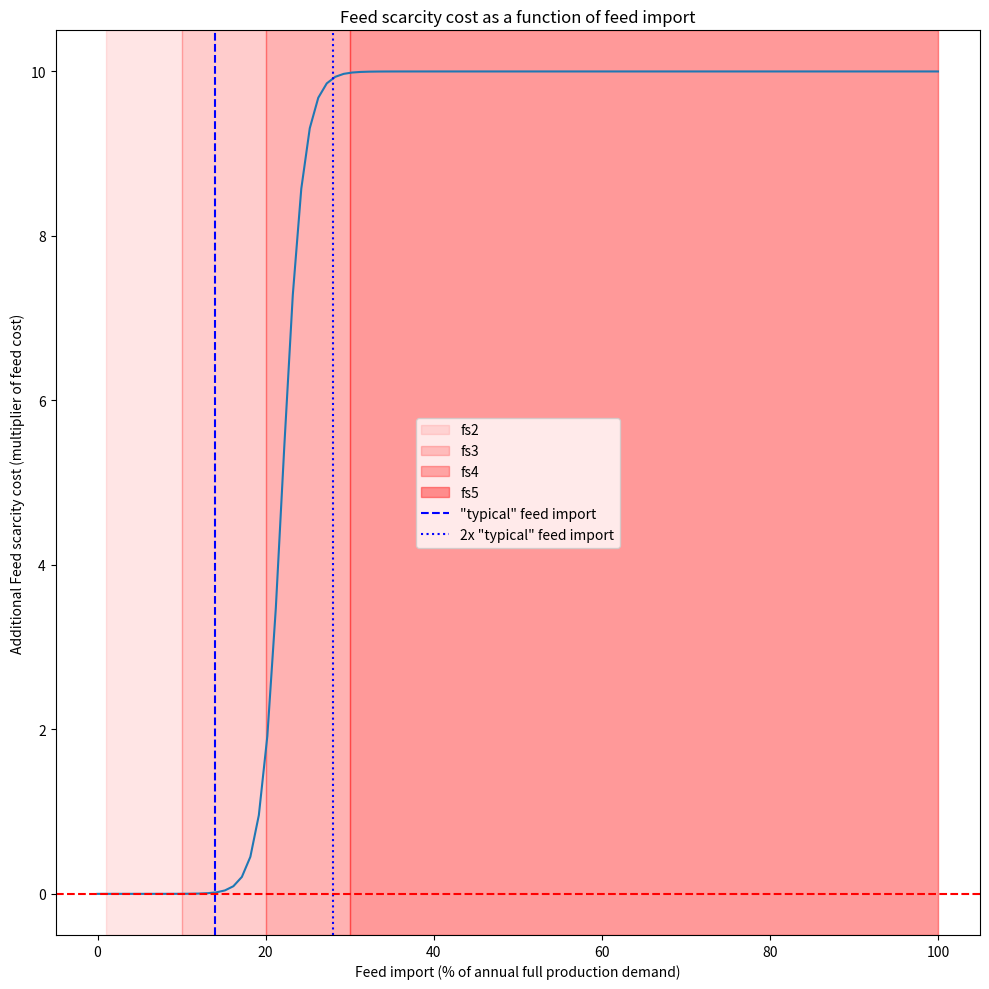
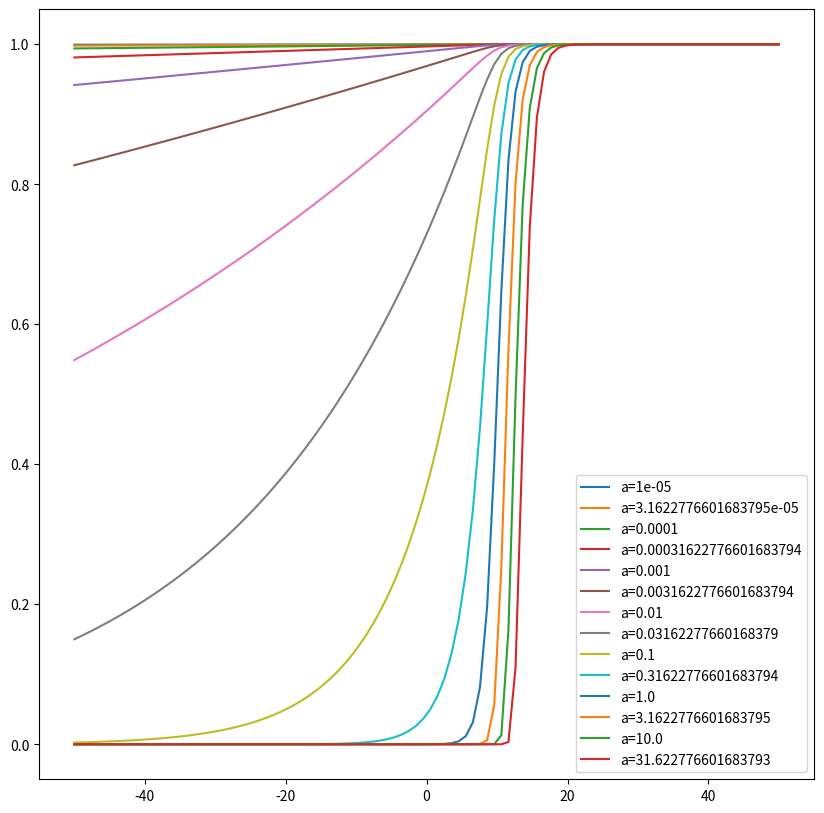
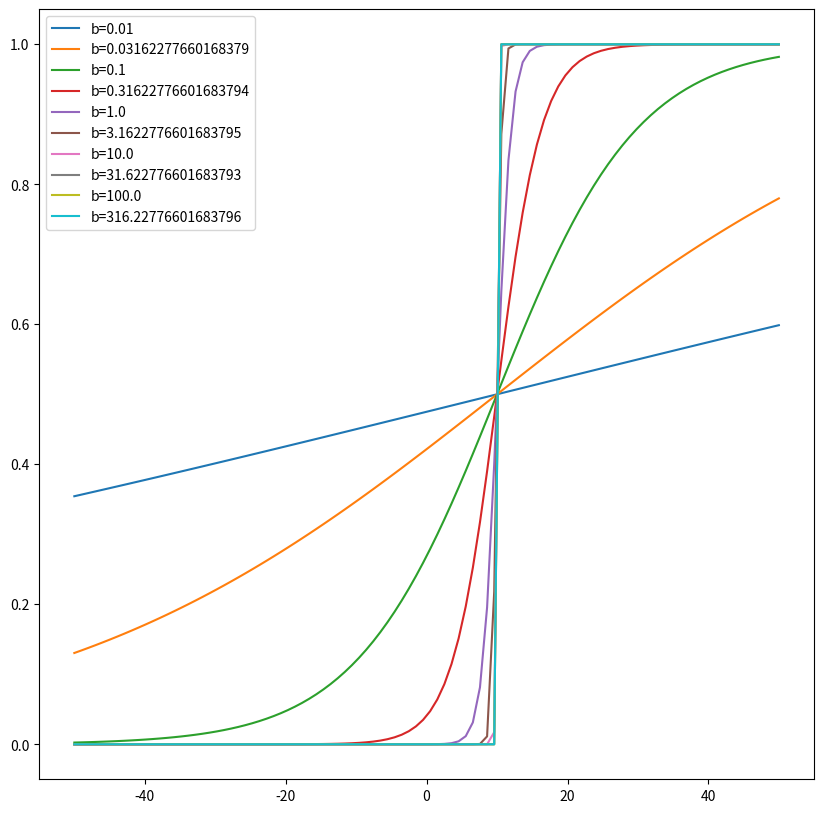

Here is the Python script that generated these plots, in order:
"""
created matt_dumont 
on: 7/3/24
"""

import numpy as np
import matplotlib.pyplot as plt


def s_curve(x, s, a, b, c):
    """
    S-curve function
    :param x: x value
    :param s: scale - the maximum value of the curve (if s=1, the maximum value is 1)
    :param a: steepness - smoothing parameter as a increases the curve becomes steeper and the inflection point moves to the right
    :param b: steepness about the inflection point
    :param c: inflection point (if a=1, c is the x value at which y=0.5)
    :return:
    """
    return s * (1 / (1 + np.exp(-b * (x - c)))) ** a


def a_var():
    fig, ax = plt.subplots(figsize=(10, 10))
    for a in np.arange(-5, 2, 0.5):
        a = 10 ** a

        x = np.linspace(-50, 50, 100)
        y = s_curve(x, 1, a, 1, 10)
        ax.plot(x, y, label=f'a={a}')
    ax.legend()


def b_var():
    fig, ax = plt.subplots(figsize=(10, 10))
    for b in np.arange(-2, 3, 0.5):
        b = 10 ** b

        x = np.linspace(-50, 50, 100)
        y = s_curve(x, 1, 1, b, 10)
        ax.plot(x, y, label=f'b={b}')
    ax.legend()


def example_feed_scarcity_cost():
    x = np.linspace(0, 100, 100)
    c = 33
    y = s_curve(x, s=5, a=.85, b=0.33, c=c)
    fig, ax = plt.subplots(figsize=(10, 10))
    ax.plot(x, y)
    ax.axvline(14, ls='--', color='b', label='"typical" feed import')
    ax.axvline(28, ls=':', color='b', label='2x "typical" feed import')
    ax.axhline(0, ls='--', color='r')
    ax.legend()
    ax.set_xlabel('Feed import (% of annual full production demand)')
    ax.set_ylabel('Additional Feed scarcity cost (multiplier of feed cost)')
    ax.set_title('Feed scarcity cost as a function of feed import')
    fig.tight_layout()


def feed_scarcity_cost_dnz_system3():
    x = np.linspace(0, 100, 100)
    c = 22
    y = s_curve(x, s=10, a=1, b=0.8, c=c)
    fig, ax = plt.subplots(figsize=(10, 10))
    ax.plot(x, y)
    ax.fill_between([1, 10], [0, 0], [1, 1], transform=ax.get_xaxis_transform(), color='r', alpha=0.1, label='fs2')
    ax.fill_between([10, 20], [0, 0], [1, 1], transform=ax.get_xaxis_transform(), color='r', alpha=0.2, label='fs3')
    ax.fill_between([20, 30], [0, 0], [1, 1], transform=ax.get_xaxis_transform(), color='r', alpha=0.3, label='fs4')
    ax.fill_between([30, 100], [0, 0], [1, 1], transform=ax.get_xaxis_transform(), color='r', alpha=0.4, label='fs5')
    ax.axvline(14, ls='--', color='b', label='"typical" feed import')
    ax.axvline(28, ls=':', color='b', label='2x "typical" feed import')
    ax.axhline(0, ls='--', color='r')
    ax.legend()
    ax.set_xlabel('Feed import (% of annual full production demand)')
    ax.set_ylabel('Additional Feed scarcity cost (multiplier of feed cost)')
    ax.set_title('Feed scarcity cost as a function of feed import')
    fig.tight_layout()


if __name__ == '__main__':
    feed_scarcity_cost_dnz_system3()
    a_var()
    b_var()
    plt.show()
